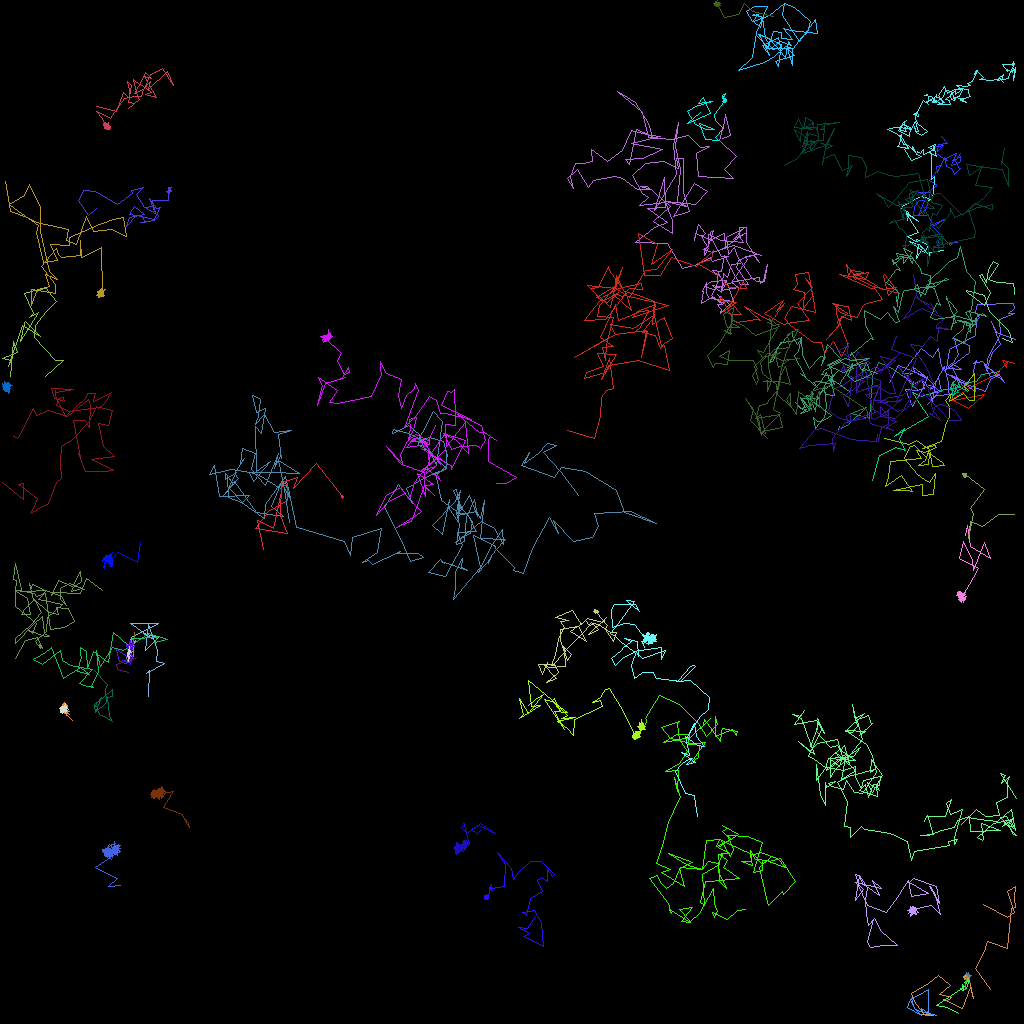

Values plotted in this chart, from the file beside it:
traj_idx, frame, x, y, z
11, 0, 109.1, 60.03, 0.0
11, 1, 109.9, 56.81, 0.0
11, 2, 111.8, 55.9, 0.0
11, 3, 113.2, 56.21, 0.0
11, 4, 112.4, 54.94, 0.0
11, 5, 113, 53.54, 0.0
11, 6, 111.7, 54.54, 0.0
11, 7, 116, 51.95, 0.0
11, 8, 114.8, 50.37, 0.0
11, 9, 114.1, 49, 0.0
11, 10, 115.2, 49.55, 0.0
20, 0, 122.9, 113, 0.0
20, 1, 125.9, 114.6, 0.0
20, 2, 126.8, 114, 0.0
20, 3, 125.8, 111.4, 0.0
20, 4, 126.9, 110.7, 0.0
20, 5, 126.7, 112.2, 0.0
20, 6, 126.9, 113.4, 0.0
20, 7, 126.3, 113.5, 0.0
20, 8, 125.9, 118.5, 0.0
20, 9, 123.3, 117.6, 0.0
20, 10, 123, 118.8, 0.0
20, 11, 121.8, 121, 0.0
20, 12, 123.8, 123.7, 0.0
301, 14, 114.2, 50.33, 0.0
10, 0, 104.8, 53.23, 0.0
10, 1, 104.8, 53.59, 0.0
10, 2, 106, 52.97, 0.0
10, 3, 108.3, 50.93, 0.0
10, 4, 106.4, 51.65, 0.0
10, 5, 108.7, 52.3, 0.0
10, 6, 108.9, 48.83, 0.0
10, 7, 109, 47.23, 0.0
10, 8, 108.9, 46.97, 0.0
10, 9, 109.7, 45.23, 0.0
10, 10, 111.2, 45.93, 0.0
10, 11, 113.2, 47.29, 0.0
10, 12, 114, 48.14, 0.0
10, 13, 114.7, 48.59, 0.0
10, 14, 113.9, 48.2, 0.0
10, 15, 114.1, 47.64, 0.0
304, 18, 114.7, 49.4, 0.0
2, 0, 11.76, 83.75, 0.0
2, 1, 13.33, 85.48, 0.0
2, 2, 13.13, 86.15, 0.0
2, 3, 13.23, 87.79, 0.0
2, 4, 11.89, 89.05, 0.0
2, 5, 11.75, 88.03, 0.0
2, 6, 12.96, 87.03, 0.0
2, 7, 13.91, 86.29, 0.0
2, 8, 13.96, 86.22, 0.0
2, 9, 14.04, 86.13, 0.0
2, 10, 14.06, 86.95, 0.0
2, 11, 13.4, 87.15, 0.0
2, 12, 13.62, 89.39, 0.0
2, 13, 14.03, 90.1, 0.0
2, 14, 12.73, 89.34, 0.0
2, 15, 12.51, 89.4, 0.0
2, 16, 12.17, 88.62, 0.0
2, 17, 11.86, 89.01, 0.0
... 6,630 more rows
